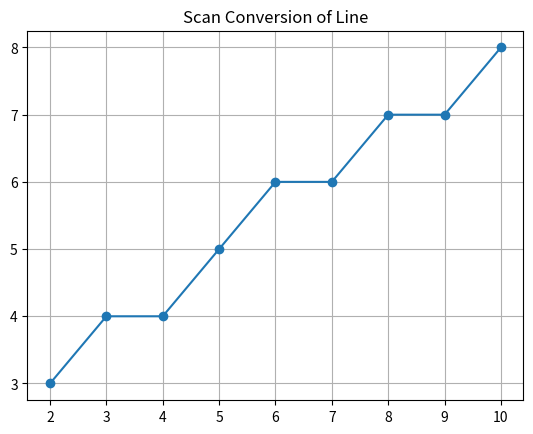

Recreate this plot in Python.
import matplotlib.pyplot as plt

x1, y1 = 2, 3
x2, y2 = 10, 8

m = (y2 - y1) / (x2 - x1)

x_points = []
y_points = []

for x in range(x1, x2 + 1):
    y = y1 + m * (x - x1)
    x_points.append(x)
    y_points.append(round(y))

plt.plot(x_points, y_points, marker='o')
plt.grid()
plt.title("Scan Conversion of Line")
plt.show()
